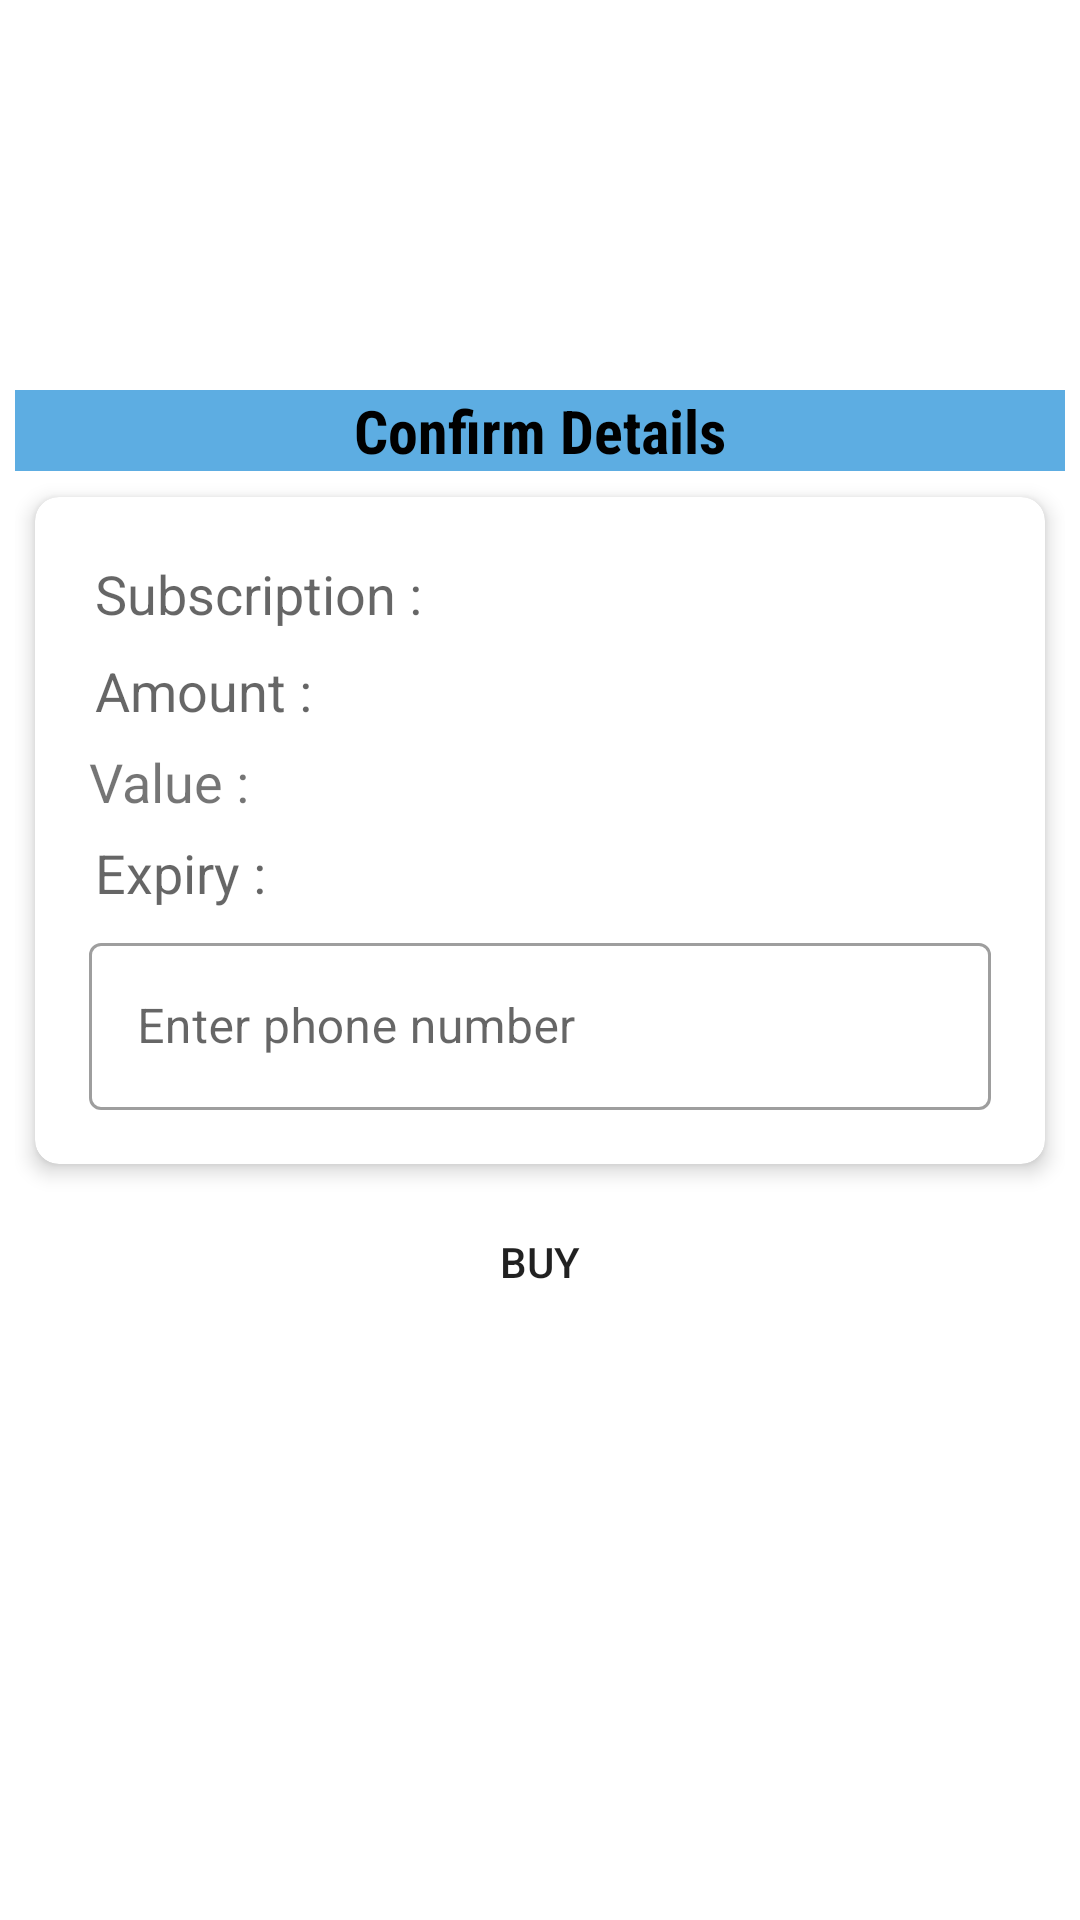

Layout XML and referenced resources for this Android screen:
<!-- AndroidManifest.xml: application theme Theme.Uniconnectapp -->
<!-- res/layout/activity_data_detail.xml -->
<?xml version="1.0" encoding="utf-8"?>
<LinearLayout xmlns:android="http://schemas.android.com/apk/res/android"
    xmlns:app="http://schemas.android.com/apk/res-auto"
    xmlns:tools="http://schemas.android.com/tools"
    android:layout_width="match_parent"
    android:layout_height="match_parent"
    android:orientation="vertical"
    android:padding="5dp"
    tools:context=".detail.DataDetailActivity">

    <TextView
        android:id="@+id/title"
        android:layout_width="match_parent"
        android:layout_height="wrap_content"
        android:layout_marginTop="125dp"
        android:background="#5DADE2"
        android:fontFamily="sans-serif-condensed"
        android:gravity="center_horizontal"
        android:text="Confirm Details"
        android:textColor="#000000"
        android:textSize="20sp"
        android:textStyle="bold" />

    <androidx.cardview.widget.CardView
        android:id="@+id/cardView"
        android:layout_width="match_parent"
        android:layout_height="wrap_content"
        app:cardCornerRadius="8dp"
        app:cardElevation="4dp"
        app:cardUseCompatPadding="true">

        <LinearLayout
            android:layout_width="match_parent"
            android:layout_height="wrap_content"
            android:padding="18dp"
            android:orientation="vertical">

            <LinearLayout
                android:id="@+id/layout_Date"
                android:layout_width="match_parent"
                android:layout_height="wrap_content"
                android:layout_marginBottom="4dp"
                android:orientation="horizontal"
                android:padding="2dp">

                <TextView
                    android:id="@+id/vName"
                    android:layout_width="0dp"
                    android:layout_height="wrap_content"
                    android:layout_weight="1"
                    android:hint="Subscription :"
                    android:textSize="18sp"/>

                <TextView
                    android:id="@+id/detailName"
                    android:layout_width="0dp"
                    android:layout_height="wrap_content"
                    android:layout_weight="1"
                    android:textSize="18sp" />
            </LinearLayout>

            <LinearLayout
                android:id="@+id/layout_Amount"
                android:layout_width="match_parent"
                android:layout_height="wrap_content"
                android:layout_marginBottom="4dp"
                android:orientation="horizontal"
                android:padding="2dp">

                <TextView
                    android:id="@+id/vMonth"
                    android:layout_width="0dp"
                    android:layout_height="wrap_content"
                    android:layout_weight="1"
                    android:hint="Amount :"
                    android:textSize="18sp" />

                <TextView
                    android:id="@+id/detailsAmount"
                    android:layout_width="0dp"
                    android:layout_height="wrap_content"
                    android:layout_weight="1"
                    android:textSize="18sp" />
            </LinearLayout>

            <LinearLayout
                android:id="@+id/layout_Value"
                android:layout_width="match_parent"
                android:layout_height="wrap_content"
                android:layout_marginBottom="4dp"
                android:orientation="horizontal">

                <TextView
                    android:id="@+id/vValue"
                    android:layout_width="0dp"
                    android:layout_height="wrap_content"
                    android:layout_weight="1"
                    android:text="Value :"
                    android:textSize="18sp" />

                <TextView
                    android:id="@+id/detailValue"
                    android:layout_width="0dp"
                    android:layout_height="wrap_content"
                    android:layout_weight="1"
                    android:textSize="18sp" />
            </LinearLayout>

            <LinearLayout
                android:id="@+id/layout_expiry"
                android:layout_width="match_parent"
                android:layout_height="wrap_content"
                android:layout_marginBottom="4dp"
                android:orientation="horizontal"
                android:padding="2dp">

                <TextView
                    android:id="@+id/vExpiry"
                    android:layout_width="0dp"
                    android:layout_height="wrap_content"
                    android:layout_weight="1"
                    android:hint="Expiry :"
                    android:textSize="18sp" />

                <TextView
                    android:id="@+id/detailsExpiry"
                    android:layout_width="0dp"
                    android:layout_height="wrap_content"
                    android:layout_weight="1"
                    android:textSize="18sp" />
            </LinearLayout>

            <LinearLayout
                android:layout_width="match_parent"
                android:layout_height="wrap_content"
                android:orientation="vertical">

                <com.google.android.material.textfield.TextInputLayout
                    style="@style/Widget.MaterialComponents.TextInputLayout.OutlinedBox"
                    android:layout_width="match_parent"
                    android:layout_height="wrap_content"
                    android:hint="Enter phone number">

                    <com.google.android.material.textfield.TextInputEditText
                        android:id="@+id/dataPhone"
                        android:layout_width="match_parent"
                        android:layout_height="wrap_content"
                        android:maxLength="11"
                        android:inputType="number" />
                </com.google.android.material.textfield.TextInputLayout>
            </LinearLayout>
        </LinearLayout>
    </androidx.cardview.widget.CardView>

    <Button
        android:id="@+id/buyData"
        android:layout_width="300dp"
        android:layout_height="wrap_content"
        android:layout_gravity="center"
        android:background="@drawable/bg_ui"
        android:text="Buy" />
</LinearLayout>
<!-- resources referenced by this layout -->
<resources>
  <style name="Theme.Uniconnectapp" parent="Theme.MaterialComponents.DayNight.NoActionBar">
          
          <item name="colorPrimary">@color/purple_500</item>
          <item name="colorPrimaryVariant">@color/purple_700</item>
          <item name="colorOnPrimary">@color/white</item>
          
          <item name="colorSecondary">@color/teal_200</item>
          <item name="colorSecondaryVariant">@color/teal_700</item>
          <item name="colorOnSecondary">@color/black</item>
          
          <item name="android:statusBarColor" tools:targetApi="l">?attr/colorPrimaryVariant</item>
          
      </style>
  <color name="purple_500">#FF6200EE</color>
  <color name="purple_700">#FF3700B3</color>
  <color name="white">#FFFFFFFF</color>
  <color name="teal_200">#FF03DAC5</color>
  <color name="teal_700">#FF018786</color>
  <color name="black">#FF000000</color>
</resources>
